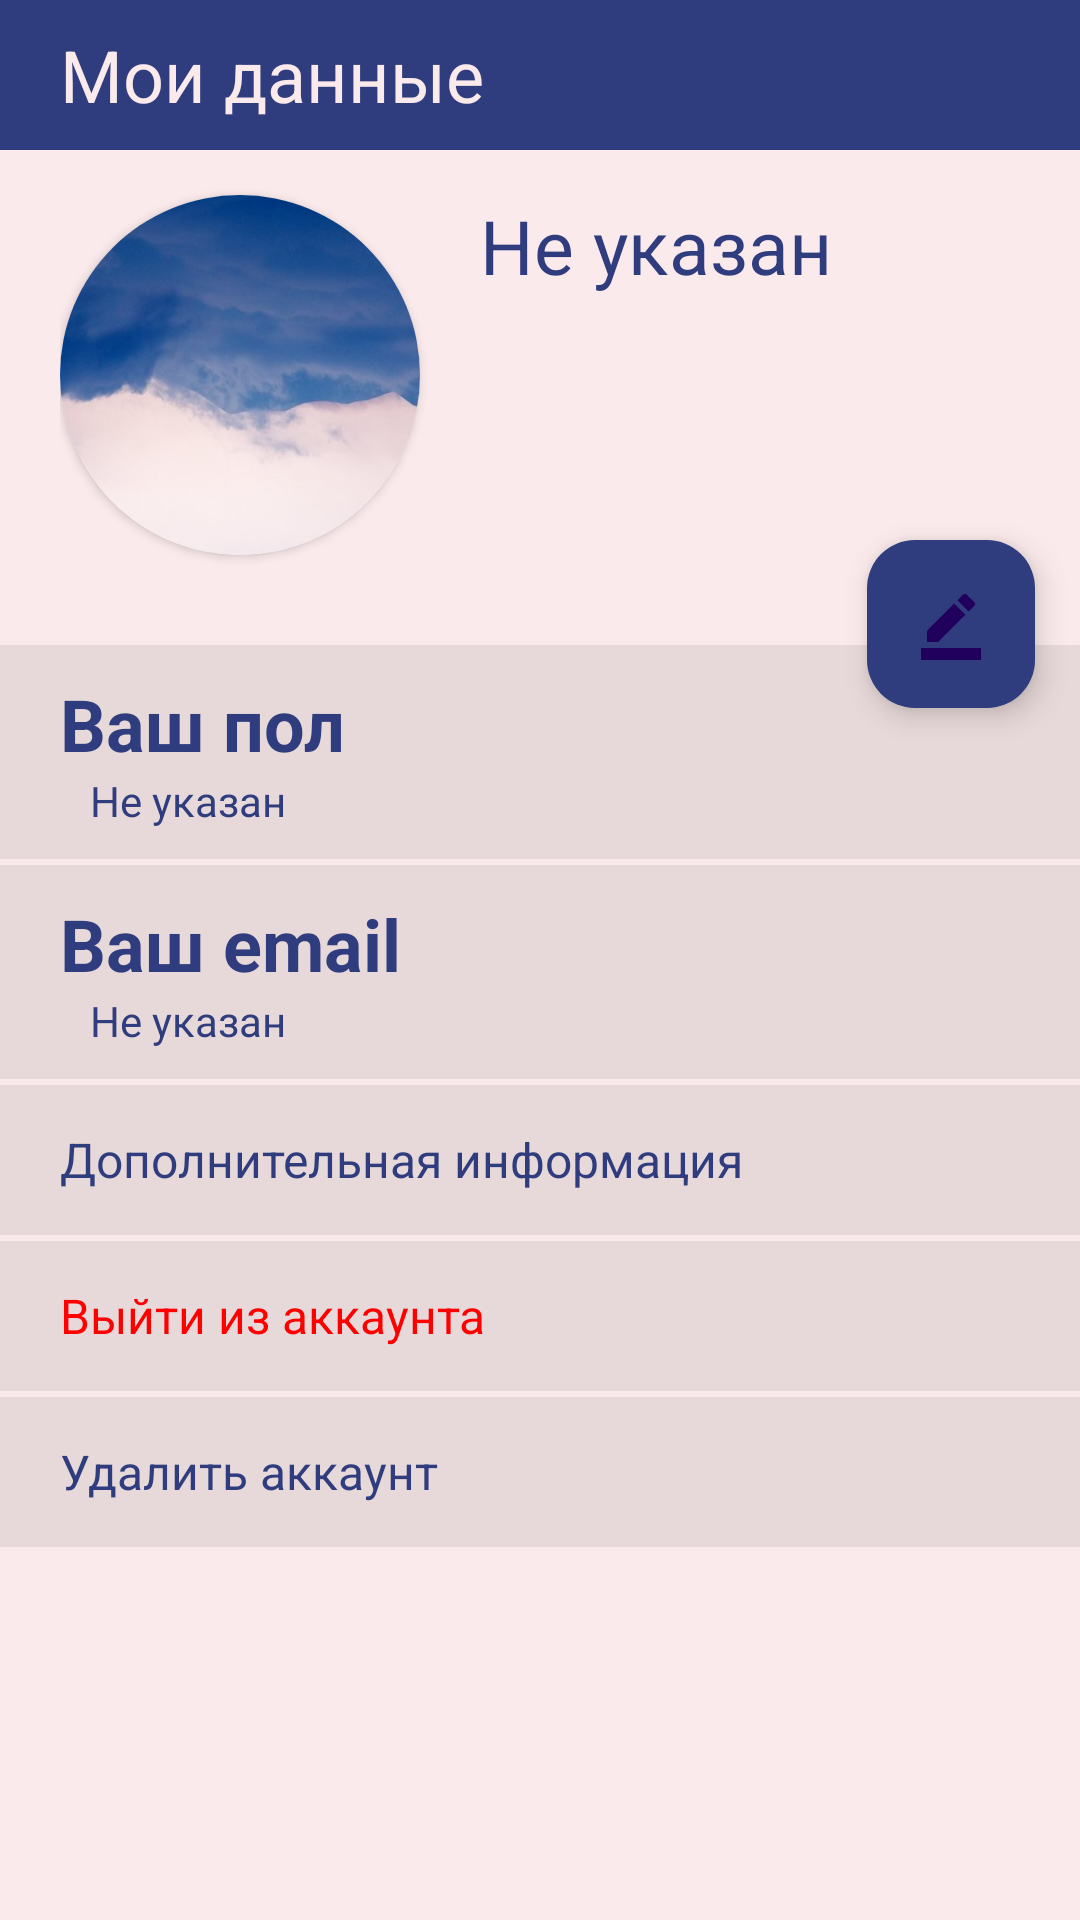

Android layout source for this screen:
<!-- AndroidManifest.xml: application theme Theme.Courcework -->
<!-- res/layout/fragment_profile.xml -->
<?xml version="1.0" encoding="utf-8"?>
<FrameLayout xmlns:android="http://schemas.android.com/apk/res/android"
    xmlns:app="http://schemas.android.com/apk/res-auto"
    xmlns:tools="http://schemas.android.com/tools"
    android:layout_width="match_parent"
    android:layout_height="match_parent"
    android:background="@color/colorBack"
    tools:context=".Profile">

    <androidx.constraintlayout.widget.ConstraintLayout
        android:layout_width="match_parent"
        android:layout_height="match_parent">

        <com.google.android.material.floatingactionbutton.FloatingActionButton
            android:id="@+id/changeProfile"
            android:layout_width="wrap_content"
            android:layout_height="wrap_content"
            android:clickable="true"
            android:src="@drawable/baseline_border_color_24"
            android:contentDescription="@string/textNull"
            android:layout_marginTop="180dp"
            android:layout_marginEnd="15dp"
            android:backgroundTint="@color/colorText"
            app:layout_constraintEnd_toEndOf="parent"
            app:layout_constraintTop_toTopOf="parent" />

        <LinearLayout
            android:id="@+id/linearLayout"
            android:layout_width="match_parent"
            android:layout_height="wrap_content"
            android:background="@color/colorText"
            android:orientation="horizontal"
            app:layout_constraintEnd_toEndOf="parent"
            app:layout_constraintStart_toStartOf="parent"
            app:layout_constraintTop_toTopOf="parent">

            <ImageView
                android:id="@+id/buttonBack"
                android:layout_width="50dp"
                android:layout_height="50dp"
                android:src="@drawable/back"
                android:visibility="gone" />

            <TextView
                android:id="@+id/textPage"
                android:layout_width="wrap_content"
                android:layout_height="50dp"
                android:layout_marginLeft="20dp"
                android:layout_weight="1"
                android:gravity="center_vertical"
                android:text="@string/pageProfile"
                android:textColor="@color/colorBack"
                android:textSize="24sp" />
        </LinearLayout>

        <LinearLayout
            android:id="@+id/linearLayout3"
            android:layout_width="match_parent"
            android:layout_height="150dp"
            android:orientation="horizontal"
            android:layout_marginTop="5dp"
            android:layout_marginStart="20dp"
            app:layout_constraintEnd_toEndOf="parent"
            app:layout_constraintStart_toStartOf="parent"
            app:layout_constraintTop_toBottomOf="@+id/linearLayout">

            <androidx.cardview.widget.CardView
                android:id="@+id/cardView"
                android:layout_width="120dp"
                android:layout_height="120dp"
                android:layout_marginTop="10dp"
                app:cardCornerRadius="60dp"
                app:layout_constraintBottom_toTopOf="@+id/button"
                app:layout_constraintEnd_toEndOf="parent"
                app:layout_constraintStart_toStartOf="parent"
                app:layout_constraintTop_toTopOf="parent">

                <ImageView
                    android:id="@+id/imageView"
                    android:layout_width="match_parent"
                    android:layout_height="match_parent"
                    android:scaleType="centerCrop"
                    android:src="@drawable/cloud"
                    android:contentDescription="@string/app_name" />
            </androidx.cardview.widget.CardView>
            <TextView
                android:id="@+id/textNickname"
                android:layout_width="wrap_content"
                android:layout_height="wrap_content"
                android:layout_marginTop="10dp"
                android:layout_marginStart="20dp"
                android:layout_weight="1"
                android:text="@string/textNull"
                android:textSize="25sp"
                android:textColor="@color/colorText"/>

        </LinearLayout>

        <LinearLayout
            android:id="@+id/linearLayout4"
            android:layout_width="match_parent"
            android:layout_height="wrap_content"
            android:layout_weight="1"
            android:background="@color/colorBackShadow"
            android:orientation="vertical"
            android:padding="10dp"
            android:paddingStart="20dp"
            android:layout_marginTop="10dp"
            app:layout_constraintEnd_toEndOf="parent"
            app:layout_constraintStart_toStartOf="parent"
            app:layout_constraintTop_toBottomOf="@+id/linearLayout3">

            <TextView
                android:id="@+id/textView2"
                android:layout_width="wrap_content"
                android:layout_height="wrap_content"
                android:layout_weight="1"
                android:text="@string/yourSex"
                android:textSize="24sp"
                android:textStyle="bold"
                android:textColor="@color/colorText"/>

            <TextView
                android:id="@+id/textSex"
                android:layout_width="match_parent"
                android:layout_height="wrap_content"
                android:layout_marginLeft="10dp"
                android:layout_weight="1"
                android:text="@string/textNull"
                android:textColor="@color/colorText"/>
        </LinearLayout>

        <LinearLayout
            android:id="@+id/linearLayout5"
            android:layout_width="match_parent"
            android:layout_height="wrap_content"
            android:layout_marginTop="2dp"
            android:layout_weight="1"
            android:background="@color/colorBackShadow"
            android:orientation="vertical"
            android:padding="10dp"
            android:paddingStart="20dp"
            app:layout_constraintEnd_toEndOf="parent"
            app:layout_constraintStart_toStartOf="parent"
            app:layout_constraintTop_toBottomOf="@+id/linearLayout4">

            <TextView
                android:id="@+id/textView4"
                android:layout_width="wrap_content"
                android:layout_height="wrap_content"
                android:layout_weight="1"
                android:text="@string/yourEmail"
                android:textSize="24sp"
                android:textStyle="bold"
                android:textColor="@color/colorText"/>

            <TextView
                android:id="@+id/textEmail"
                android:layout_width="match_parent"
                android:layout_height="wrap_content"
                android:layout_marginStart="10dp"
                android:layout_weight="1"
                android:textColor="@color/colorText"
                android:text="@string/textNull" />
        </LinearLayout>

        <LinearLayout
            android:id="@+id/buttonHideInformation"
            android:layout_width="match_parent"
            android:layout_height="50dp"
            android:layout_marginTop="2dp"
            android:layout_weight="1"
            android:background="@color/colorBackShadow"
            android:orientation="vertical"
            android:padding="10dp"
            android:paddingStart="20dp"
            app:layout_constraintEnd_toEndOf="parent"
            app:layout_constraintStart_toStartOf="parent"
            app:layout_constraintTop_toBottomOf="@+id/linearLayout5">

            <TextView
                android:id="@+id/textView6"
                android:layout_width="match_parent"
                android:layout_height="match_parent"
                android:gravity="center_vertical"
                android:text="@string/hideInformation"
                android:textSize="16sp"
                android:textColor="@color/colorText"/>
        </LinearLayout>

        <LinearLayout
            android:id="@+id/buttonExit"
            android:layout_width="match_parent"
            android:layout_height="50dp"
            android:layout_weight="1"
            android:layout_marginTop="2dp"
            android:background="@color/colorBackShadow"
            android:orientation="vertical"
            android:padding="10dp"
            android:paddingStart="20dp"
            app:layout_constraintEnd_toEndOf="parent"
            app:layout_constraintStart_toStartOf="parent"
            app:layout_constraintTop_toBottomOf="@+id/buttonHideInformation">

            <TextView
                android:id="@+id/textView7"
                android:layout_width="match_parent"
                android:layout_height="match_parent"
                android:gravity="center_vertical"
                android:text="@string/exitAccount"
                android:textSize="16sp"
                android:textColor="@color/colorTextWarning"/>
        </LinearLayout>

        <LinearLayout
            android:id="@+id/buttonDeleteAccount"
            android:layout_width="match_parent"
            android:layout_height="50dp"
            android:layout_marginTop="2dp"
            android:layout_weight="1"
            android:background="@color/colorBackShadow"
            android:orientation="vertical"
            android:padding="10dp"
            android:paddingStart="20dp"
            app:layout_constraintEnd_toEndOf="parent"
            app:layout_constraintStart_toStartOf="parent"
            app:layout_constraintTop_toBottomOf="@+id/buttonExit">

            <TextView
                android:id="@+id/textView8"
                android:layout_width="match_parent"
                android:layout_height="match_parent"
                android:gravity="center_vertical"
                android:text="@string/deleteAccount"
                android:textColor="@color/colorText"
                android:textSize="16sp" />
        </LinearLayout>
    </androidx.constraintlayout.widget.ConstraintLayout>
</FrameLayout>
<!-- resources referenced by this layout -->
<resources>
  <color name="colorBack">#FBEAEB</color>
  <color name="colorBackShadow">#14000000</color>
  <color name="colorText">#2F3C7E</color>
  <color name="colorTextWarning">#ff0000</color>
  <!-- drawable baseline_border_color_24 (drawable) -->
  <vector android:height="24dp" android:tint="@color/colorBack"
      android:viewportHeight="24" android:viewportWidth="24"
      android:width="24dp" xmlns:android="http://schemas.android.com/apk/res/android">
      <path android:fillColor="@color/colorBack" android:pathData="M22,24H2v-4h20V24zM13.06,5.19l3.75,3.75L7.75,18H4v-3.75L13.06,5.19zM17.88,7.87l-3.75,-3.75l1.83,-1.83c0.39,-0.39 1.02,-0.39 1.41,0l2.34,2.34c0.39,0.39 0.39,1.02 0,1.41L17.88,7.87z"/>
  </vector>
  <!-- drawable cloud: jpg bitmap (drawable, 35219 bytes) -->
  <string name="app_name">coursework</string>
  <string name="deleteAccount">Удалить аккаунт</string>
  <string name="exitAccount">Выйти из аккаунта</string>
  <string name="hideInformation">Дополнительная информация</string>
  <string name="pageProfile">Мои данные</string>
  <string name="textNull">Не указан</string>
  <string name="yourEmail">Ваш email</string>
  <string name="yourSex">Ваш пол</string>
  <style name="Theme.Courcework" parent="Base.Theme.Courcework" />
  <style name="Base.Theme.Courcework" parent="Theme.Material3.DayNight.NoActionBar">
          
          <item name="android:statusBarColor">@color/colorText</item>
      </style>
</resources>
